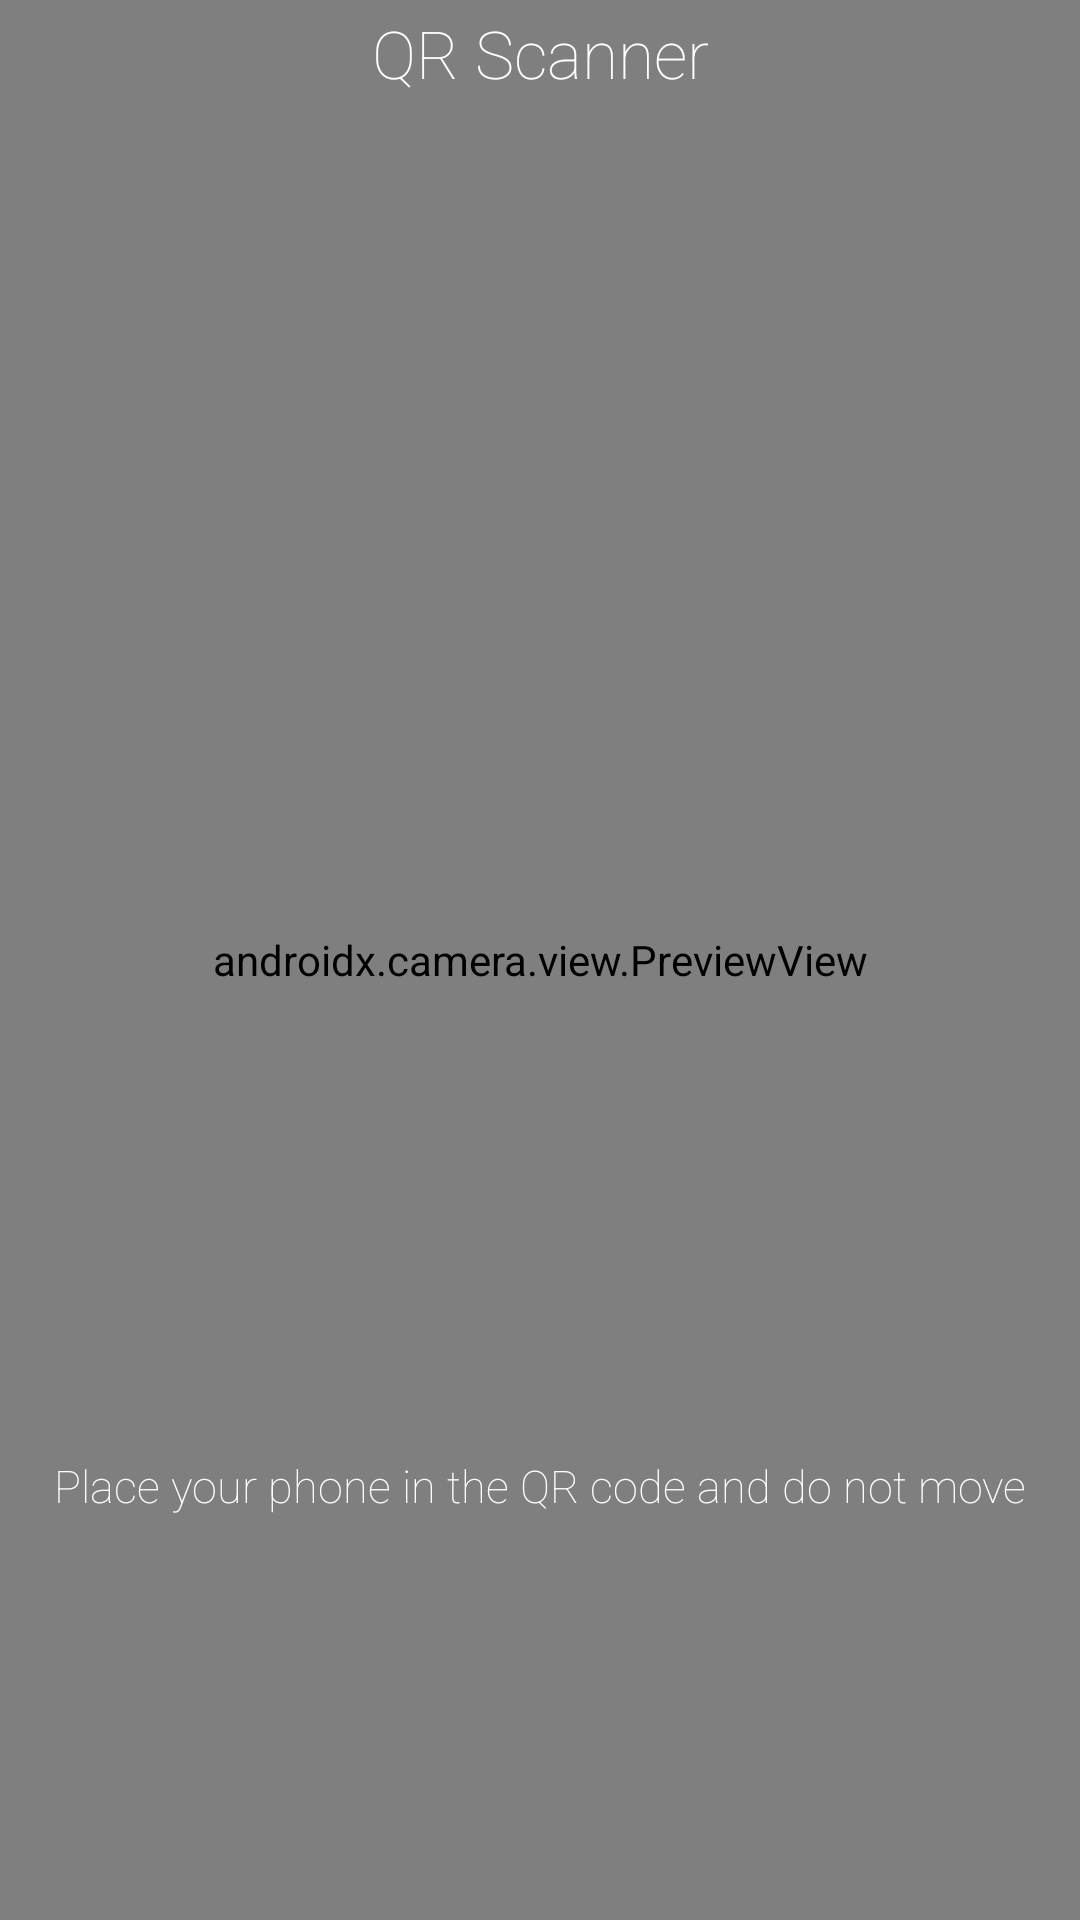

Android layout source for this screen:
<!-- AndroidManifest.xml: application theme Theme.QRScanner -->
<!-- res/layout/activity_scanner.xml -->
<?xml version="1.0" encoding="utf-8"?>
<androidx.constraintlayout.widget.ConstraintLayout xmlns:android="http://schemas.android.com/apk/res/android"
    xmlns:app="http://schemas.android.com/apk/res-auto"
    xmlns:tools="http://schemas.android.com/tools"
    android:layout_width="match_parent"
    android:layout_height="match_parent"
    tools:context=".ScannerActivity">

    <androidx.camera.view.PreviewView
        android:id="@+id/previewView"
        android:layout_width="match_parent"
        android:layout_height="match_parent" />

    <TextView
        android:id="@+id/textView"
        android:layout_width="match_parent"
        android:layout_height="wrap_content"
        android:fontFamily="sans-serif-thin"
        android:padding="3dp"
        android:text="QR Scanner"
        android:textAlignment="center"
        android:textColor="#ffffff"
        android:textSize="22sp"
        app:layout_constraintEnd_toEndOf="parent"
        app:layout_constraintHorizontal_bias="0.5"
        app:layout_constraintStart_toStartOf="parent"
        app:layout_constraintTop_toTopOf="parent" />

    <TextView
        android:id="@+id/textView2"
        android:layout_width="match_parent"
        android:layout_height="wrap_content"
        android:layout_marginTop="350dp"
        android:fontFamily="sans-serif-thin"
        android:padding="3dp"
        android:text="Place your phone in the QR code and do not move"
        android:textAlignment="center"
        android:textColor="#ffffff"
        android:textSize="15sp"
        app:layout_constraintBottom_toBottomOf="parent"
        app:layout_constraintEnd_toEndOf="parent"
        app:layout_constraintHorizontal_bias="0.5"
        app:layout_constraintStart_toStartOf="@+id/textView"
        app:layout_constraintTop_toTopOf="parent" />

</androidx.constraintlayout.widget.ConstraintLayout>
<!-- resources referenced by this layout -->
<resources>
  <style name="Theme.QRScanner" parent="Base.Theme.QRScanner" />
  <style name="Base.Theme.QRScanner" parent="Theme.Material3.DayNight.NoActionBar">
          
  
      </style>
</resources>
